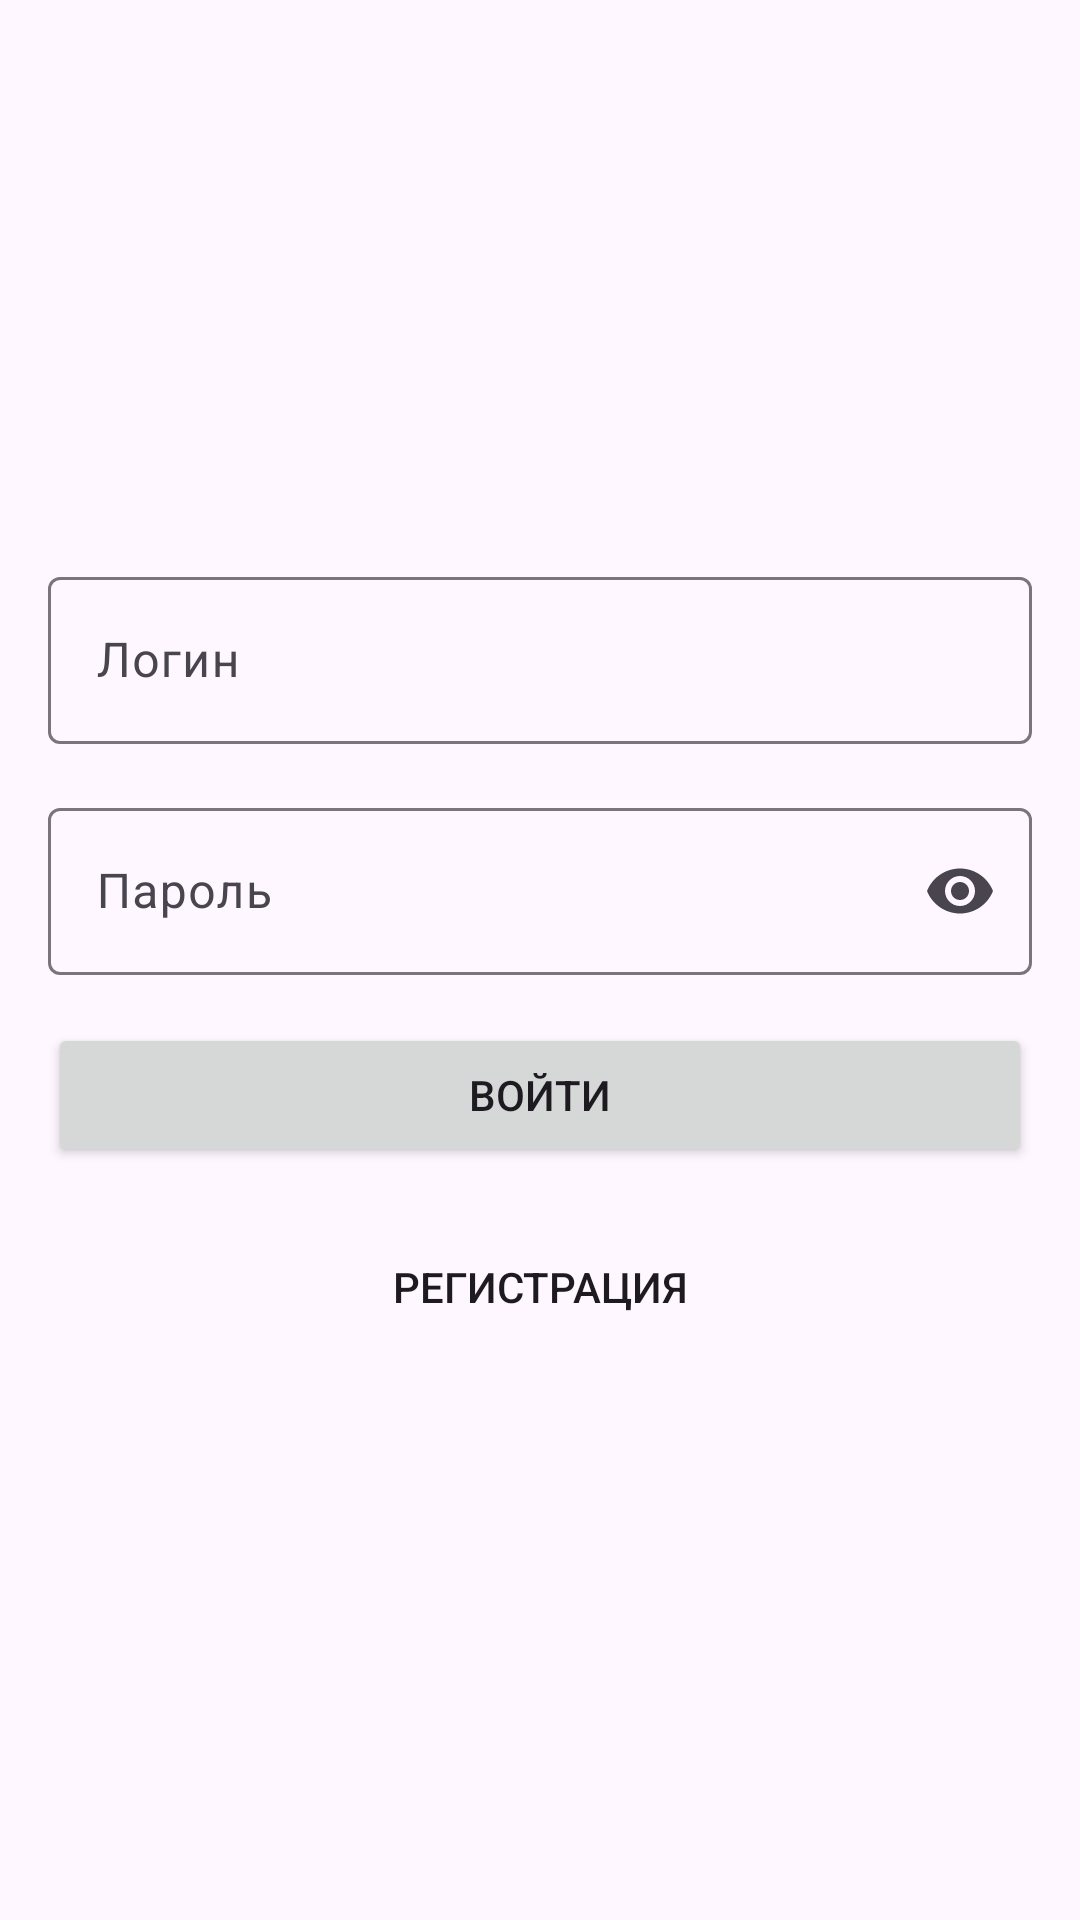

Android layout source for this screen:
<!-- AndroidManifest.xml: application theme Theme.NMedia -->
<!-- res/layout/fragment_login.xml -->
<?xml version="1.0" encoding="utf-8"?>
<LinearLayout xmlns:android="http://schemas.android.com/apk/res/android"
    xmlns:app="http://schemas.android.com/apk/res-auto"
    android:layout_width="match_parent"
    android:layout_height="match_parent"
    android:orientation="vertical"
    android:padding="16dp"
    android:gravity="center">

    <ProgressBar
        android:id="@+id/progressBar"
        android:layout_width="wrap_content"
        android:layout_height="wrap_content"
        android:visibility="gone"
        android:layout_marginBottom="16dp" />

    <com.google.android.material.textfield.TextInputLayout
        android:id="@+id/textInputLayoutLogin"
        android:layout_width="match_parent"
        android:layout_height="wrap_content"
        android:layout_marginBottom="16dp"
        app:endIconMode="clear_text">

        <com.google.android.material.textfield.TextInputEditText
            android:id="@+id/editLogin"
            android:layout_width="match_parent"
            android:layout_height="wrap_content"
            android:hint="Логин"
            android:inputType="text" />

    </com.google.android.material.textfield.TextInputLayout>

    <com.google.android.material.textfield.TextInputLayout
        android:id="@+id/textInputLayoutPassword"
        android:layout_width="match_parent"
        android:layout_height="wrap_content"
        android:layout_marginBottom="16dp"
        app:endIconMode="password_toggle">

        <com.google.android.material.textfield.TextInputEditText
            android:id="@+id/editPassword"
            android:layout_width="match_parent"
            android:layout_height="wrap_content"
            android:hint="Пароль"
            android:inputType="textPassword" />

    </com.google.android.material.textfield.TextInputLayout>

    <Button
        android:id="@+id/buttonLogin"
        android:layout_width="match_parent"
        android:layout_height="wrap_content"
        android:text="Войти"
        android:layout_marginBottom="16dp" />

    <Button
        android:id="@+id/buttonRegister"
        android:layout_width="match_parent"
        android:layout_height="wrap_content"
        android:text="Регистрация"
        style="@style/Widget.AppCompat.Button.Borderless" />

</LinearLayout>
<!-- resources referenced by this layout -->
<resources>
  <style name="Theme.NMedia" parent="Base.Theme.NMedia" />
  <style name="Base.Theme.NMedia" parent="Theme.Material3.DayNight.NoActionBar">
          
      </style>
</resources>
